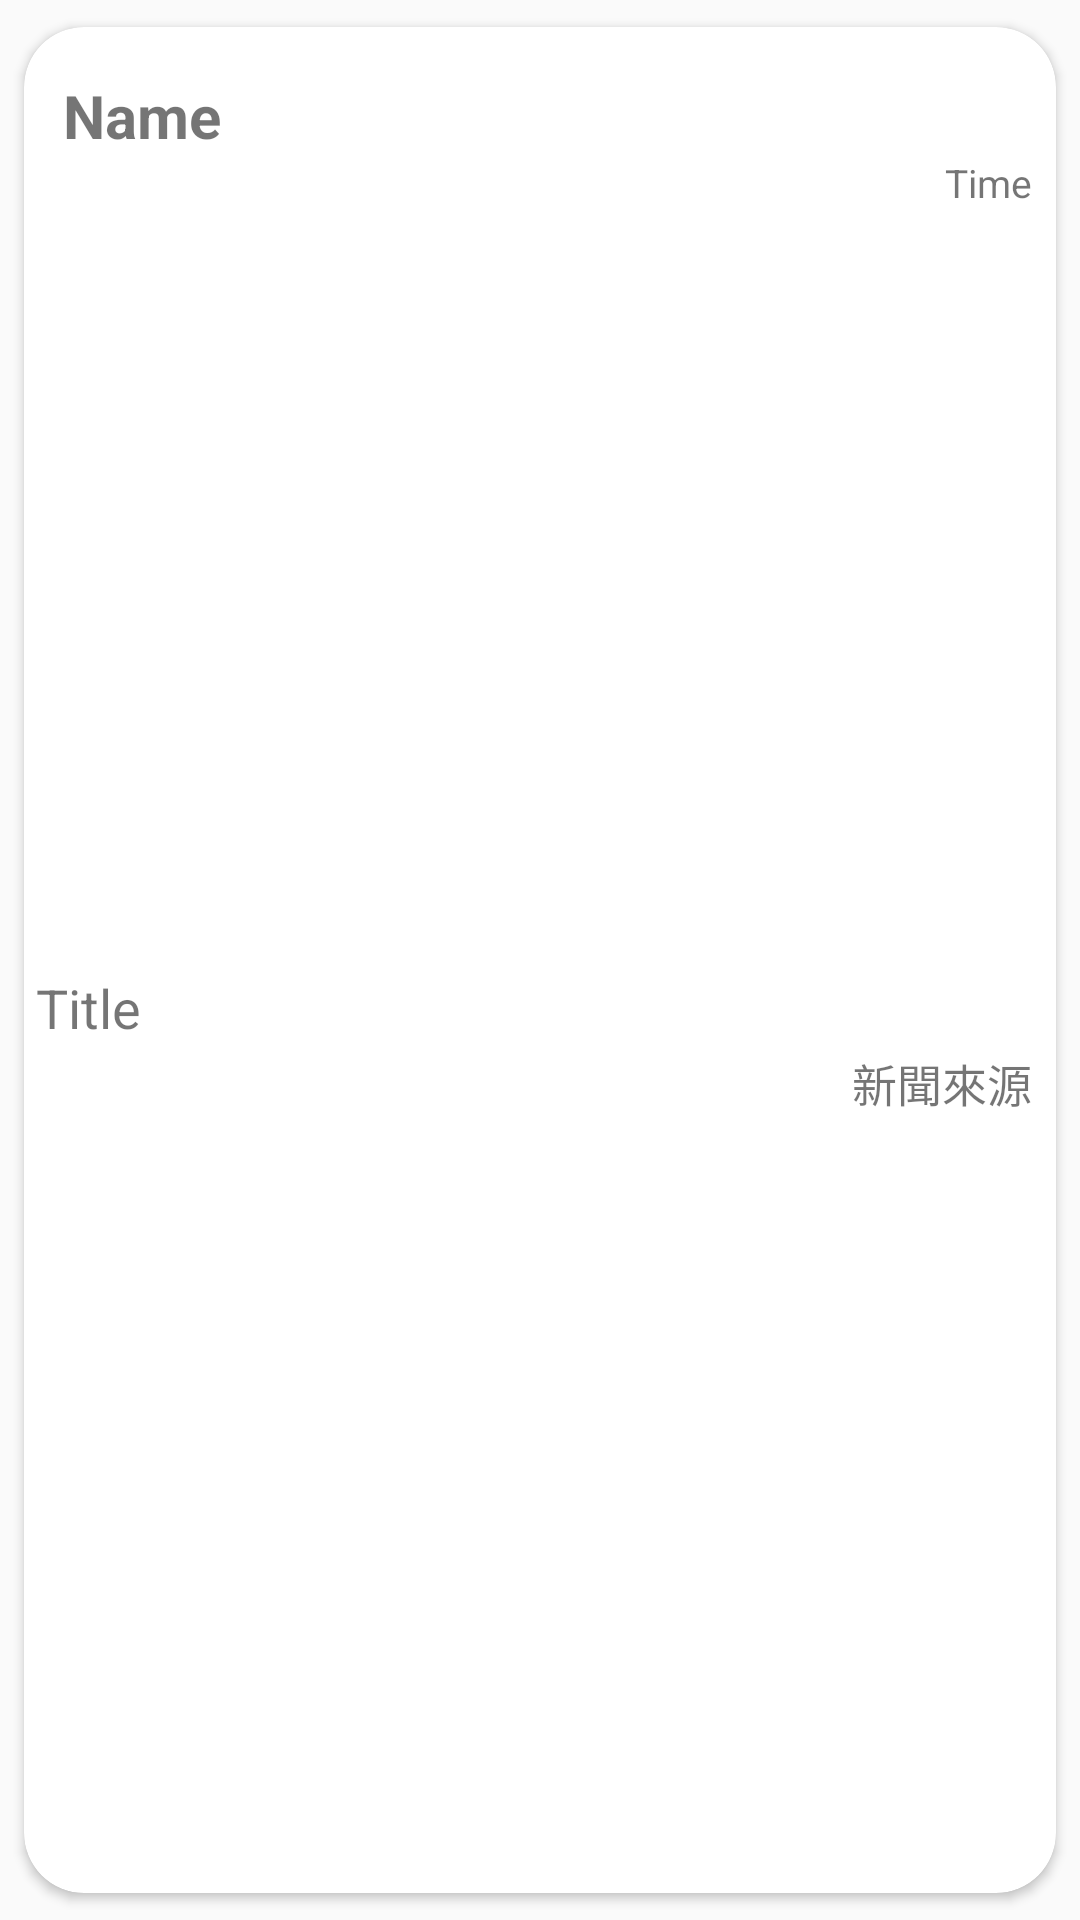

Here is an Android app screen rendered from its layout file. Give the layout XML and the strings, colors and styles it references.
<!-- AndroidManifest.xml: application theme AppTheme -->
<!-- res/layout/news_item.xml -->
<?xml version="1.0" encoding="utf-8"?>
<androidx.cardview.widget.CardView xmlns:android="http://schemas.android.com/apk/res/android"
        xmlns:app="http://schemas.android.com/apk/res-auto"
        xmlns:tools="http://schemas.android.com/tools"
        android:layout_width="match_parent"
        android:layout_height="wrap_content"
        android:layout_margin="10dp"
        app:cardCornerRadius="20dp"
        app:cardUseCompatPadding="true">

    <androidx.constraintlayout.widget.ConstraintLayout
            android:id="@+id/con_new"
            android:layout_width="match_parent"
            android:layout_height="wrap_content"
            android:orientation="vertical">


        <TextView
                android:id="@+id/tv_newsName"
                android:layout_width="wrap_content"
                android:layout_height="wrap_content"
                android:layout_marginStart="13dp"
                android:layout_marginTop="16dp"
                android:text="@string/name"
                android:textSize="20sp"
                android:textStyle="bold"
                app:layout_constraintStart_toStartOf="parent"
                app:layout_constraintTop_toTopOf="parent" />


        <TextView
                android:id="@+id/tv_newsTitle"
                android:layout_width="wrap_content"
                android:layout_height="wrap_content"
                android:layout_marginStart="4dp"
                android:layout_marginTop="4dp"
                android:text="@string/title"
                android:textSize="18sp"
                app:layout_constraintStart_toStartOf="parent"
                app:layout_constraintTop_toBottomOf="@+id/iv_newsImage" />

        <TextView
                android:id="@+id/tv_newTime"
                android:layout_width="wrap_content"
                android:layout_height="wrap_content"
                android:layout_marginEnd="8dp"
                android:text="@string/time"
                android:textSize="13sp"
                app:layout_constraintEnd_toEndOf="parent"
                app:layout_constraintTop_toBottomOf="@+id/tv_newsName" />


        <androidx.appcompat.widget.AppCompatImageView
                android:id="@+id/iv_newsImage"
                android:layout_width="match_parent"
                android:layout_height="250dp"
                android:scaleType="fitCenter"
                app:layout_constraintEnd_toEndOf="parent"
                app:layout_constraintStart_toStartOf="parent"
                app:layout_constraintTop_toBottomOf="@+id/tv_newTime" />

        
        
        
        
        
        
        
        

        <TextView
                android:id="@+id/tv_newsAuthor"
                android:layout_width="wrap_content"
                android:layout_height="wrap_content"
                android:layout_marginTop="2dp"
                android:layout_marginEnd="8dp"
                android:layout_marginBottom="4dp"
                android:text="@string/author"
                android:textSize="15sp"
                app:layout_constraintBottom_toBottomOf="parent"
                app:layout_constraintEnd_toEndOf="parent"
                app:layout_constraintTop_toBottomOf="@+id/tv_newsTitle" />

    </androidx.constraintlayout.widget.ConstraintLayout>


</androidx.cardview.widget.CardView>
<!-- resources referenced by this layout -->
<resources>
  <string name="author">新聞來源</string>
  <string name="desc">描述</string>
  <string name="name">Name</string>
  <string name="time">Time</string>
  <string name="title">Title</string>
  <style name="AppTheme" parent="Theme.AppCompat.Light.NoActionBar">
          
          <item name="colorPrimary">@color/colorPrimary</item>
          <item name="colorPrimaryDark">#074F58</item>
          <item name="colorAccent">@color/colorAccent</item>
      </style>
  <color name="colorPrimary">#000000</color>
  <color name="colorAccent">#4CAF50</color>
</resources>
